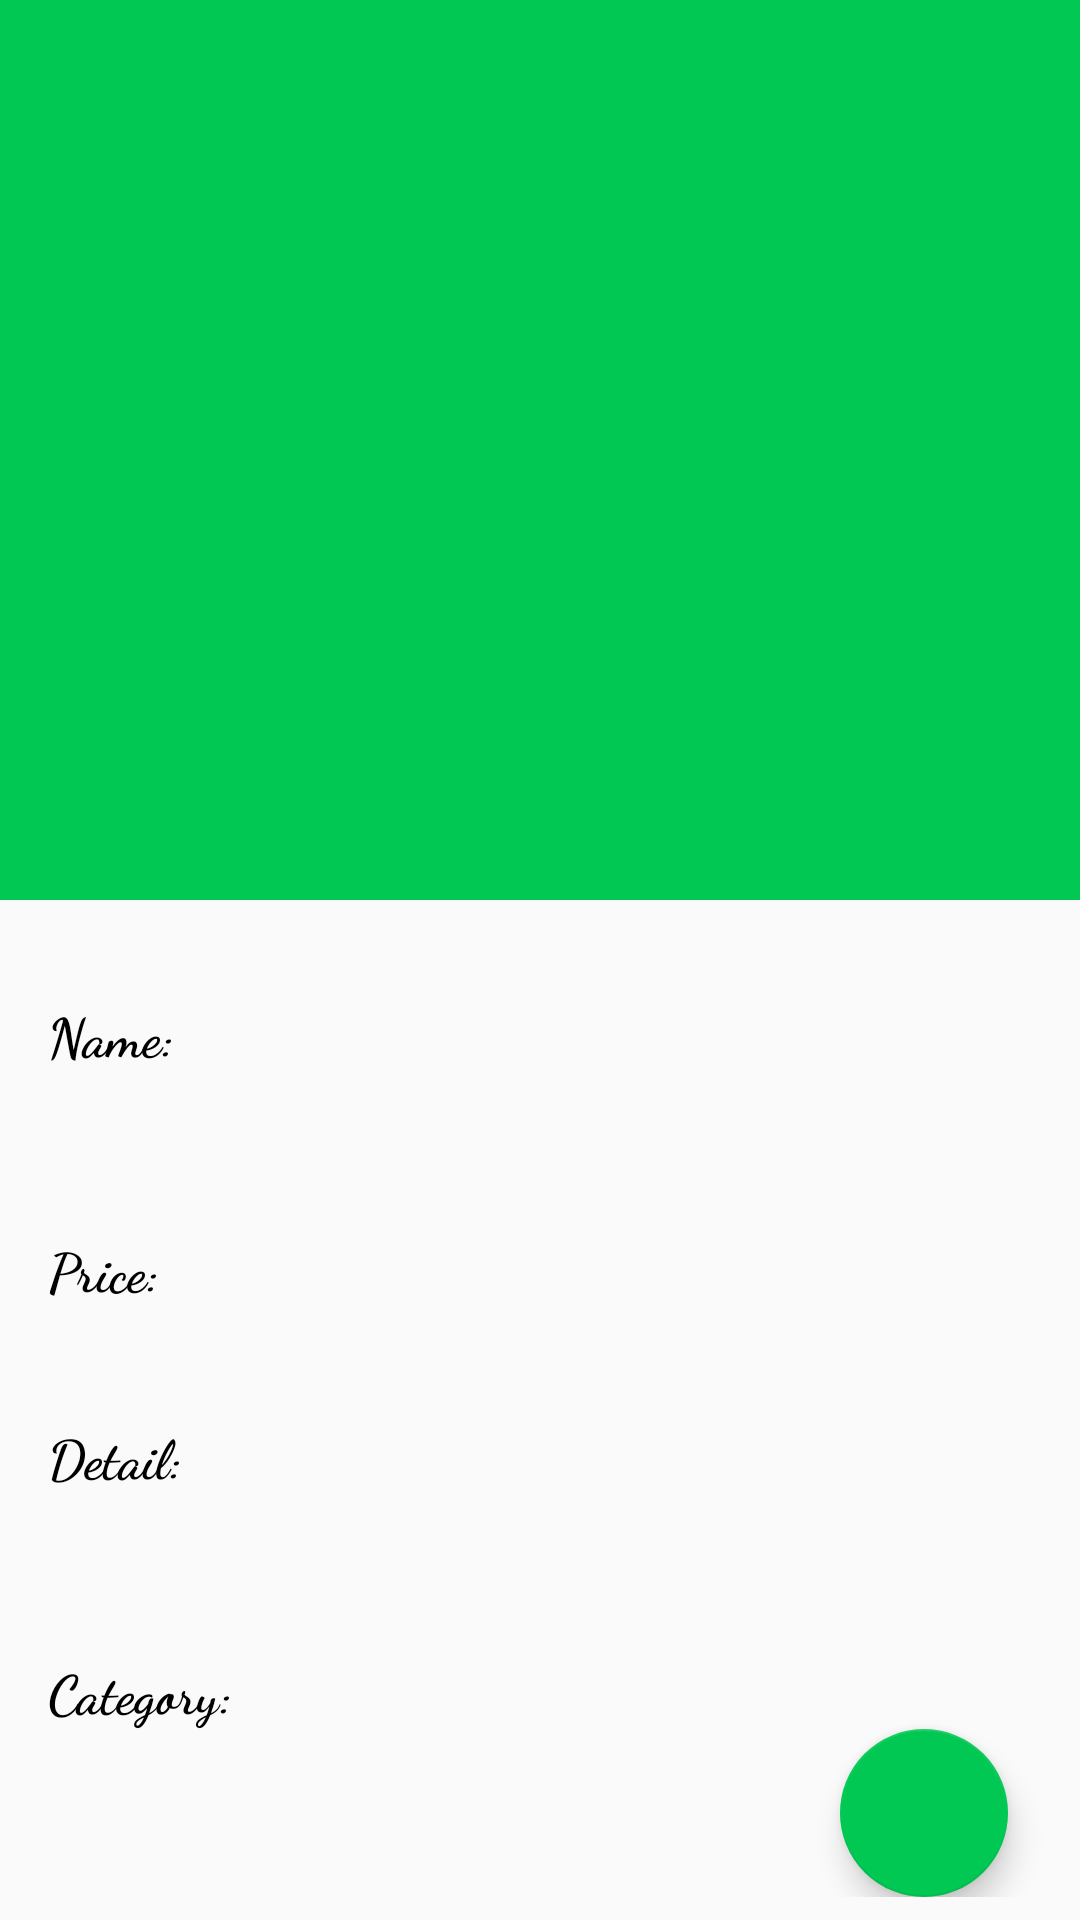

The Android layout XML behind this screen, and the referenced resources:
<!-- AndroidManifest.xml: application theme AppTheme -->
<!-- res/layout/activity_collapsing_toolbar.xml -->
<?xml version="1.0" encoding="utf-8"?>
<androidx.coordinatorlayout.widget.CoordinatorLayout xmlns:android="http://schemas.android.com/apk/res/android"
    xmlns:app="http://schemas.android.com/apk/res-auto"
    xmlns:tools="http://schemas.android.com/tools"
    android:layout_width="match_parent"
    android:layout_height="match_parent"
    android:fitsSystemWindows="true"
    tools:context=".Components.CollapsingToolbar">

    <com.google.android.material.appbar.AppBarLayout
        android:layout_width="match_parent"
        android:id="@+id/appbarlayout_id"
        android:fitsSystemWindows="true"
        android:theme="@style/ThemeOverlay.MaterialComponents.Dark"
        android:layout_height="300dp">

        <com.google.android.material.appbar.CollapsingToolbarLayout
            android:layout_width="match_parent"
            android:layout_height="match_parent"
            android:id="@+id/collapsingtoolbar_id"
            android:fitsSystemWindows="true"
            app:contentScrim="#03A9F4"
            app:expandedTitleMarginStart="15dp"
            app:expandedTitleMarginBottom="20dp"
            app:layout_scrollFlags="scroll|exitUntilCollapsed|snap">

            <ImageView
                android:layout_width="match_parent"
                android:layout_height="match_parent"
                android:id="@+id/collapsing_toolbar_imageview_id"
                android:scaleType="centerCrop"
                app:layout_collapseMode="parallax"/>

            <androidx.appcompat.widget.Toolbar
                android:layout_width="match_parent"
                android:layout_height="?actionBarSize"
                android:id="@+id/collapsing_toolbar_toolbar_id"
                app:contentInsetStart="0dp"
                app:contentInsetStartWithNavigation="0dp"
                app:layout_collapseMode="pin"
                app:popupTheme="@style/ThemeOverlay.MaterialComponents.Light"/>

        </com.google.android.material.appbar.CollapsingToolbarLayout>

    </com.google.android.material.appbar.AppBarLayout>

    <androidx.core.widget.NestedScrollView
        android:id="@+id/nestedScrollView"
        android:layout_width="match_parent"
        android:layout_height="match_parent"
        android:overScrollMode="never"
        app:layout_behavior="com.google.android.material.appbar.AppBarLayout$ScrollingViewBehavior">

        <androidx.constraintlayout.widget.ConstraintLayout
            android:layout_width="match_parent"
            android:layout_height="match_parent">

            <TextView
                android:id="@+id/collapsing_toolbar_name_id"
                android:layout_width="wrap_content"
                android:layout_height="wrap_content"
                android:layout_marginStart="16dp"
                android:layout_marginLeft="16dp"
                android:layout_marginTop="32dp"
                android:fontFamily="cursive"
                android:gravity="start"
                android:text="Name:"
                android:textAlignment="viewStart"
                android:textColor="#000"
                android:textSize="18sp"
                android:textStyle="bold"
                app:layout_constraintStart_toStartOf="parent"
                app:layout_constraintTop_toTopOf="parent" />

            <TextView
                android:id="@+id/collapsing_toolbar_mobile_id"
                android:layout_width="wrap_content"
                android:layout_height="wrap_content"
                android:layout_marginTop="28dp"
                android:fontFamily="cursive"
                android:paddingTop="25dp"
                android:text="Price:"
                android:textAlignment="viewStart"
                android:textColor="#000"
                android:textSize="18sp"
                android:textStyle="bold"
                app:layout_constraintStart_toStartOf="@+id/collapsing_toolbar_name_id"
                app:layout_constraintTop_toBottomOf="@+id/collapsing_toolbar_name_id"
                android:gravity="start" />

            <TextView
                android:id="@+id/collapsing_toolbar_fees_id"
                android:layout_width="wrap_content"
                android:layout_height="wrap_content"
                android:layout_marginTop="12dp"
                android:fontFamily="cursive"
                android:paddingTop="25dp"
                android:text="Detail:"
                android:textAlignment="viewStart"
                android:textColor="#000"
                android:textSize="18sp"
                android:textStyle="bold"
                app:layout_constraintEnd_toEndOf="@+id/collapsing_toolbar_mobile_id"
                app:layout_constraintHorizontal_bias="0.0"
                app:layout_constraintStart_toStartOf="@+id/collapsing_toolbar_mobile_id"
                app:layout_constraintTop_toBottomOf="@+id/collapsing_toolbar_mobile_id"
                android:gravity="start" />

            <TextView
                android:id="@+id/collapsing_toolbar_schedule_id"
                android:layout_width="wrap_content"
                android:layout_height="wrap_content"
                android:layout_marginTop="28dp"
                android:fontFamily="cursive"
                android:gravity="start"
                android:paddingTop="25dp"
                android:text="Category:"
                android:textAlignment="viewStart"
                android:textColor="#000"
                android:textSize="18sp"
                android:textStyle="bold"
                app:layout_constraintEnd_toEndOf="@+id/collapsing_toolbar_fees_id"
                app:layout_constraintHorizontal_bias="0.0"
                app:layout_constraintStart_toStartOf="@+id/collapsing_toolbar_fees_id"
                app:layout_constraintTop_toBottomOf="@+id/collapsing_toolbar_fees_id" />

            <com.google.android.material.floatingactionbutton.FloatingActionButton
                android:id="@+id/collapsing_toolbar_book_id"
                android:layout_width="wrap_content"
                android:layout_height="wrap_content"
                android:src="@drawable/add_collapsing_toolbar"
                app:layout_constraintEnd_toEndOf="parent"
                app:layout_constraintStart_toStartOf="@+id/guideline6"
                app:layout_constraintTop_toBottomOf="@+id/collapsing_toolbar_schedule_id" />

            <androidx.constraintlayout.widget.Guideline
                android:id="@+id/guideline6"
                android:layout_width="wrap_content"
                android:layout_height="wrap_content"
                android:orientation="vertical"
                app:layout_constraintGuide_percent="0.71" />

        </androidx.constraintlayout.widget.ConstraintLayout>

    </androidx.core.widget.NestedScrollView>

</androidx.coordinatorlayout.widget.CoordinatorLayout>
<!-- resources referenced by this layout -->
<resources>
  <style name="AppTheme" parent="Theme.AppCompat.Light.NoActionBar">
          
          <item name="colorPrimary">#00C853</item>
          <item name="colorPrimaryDark">#00C853</item>
          <item name="colorAccent">#00C853</item>
      </style>
</resources>
